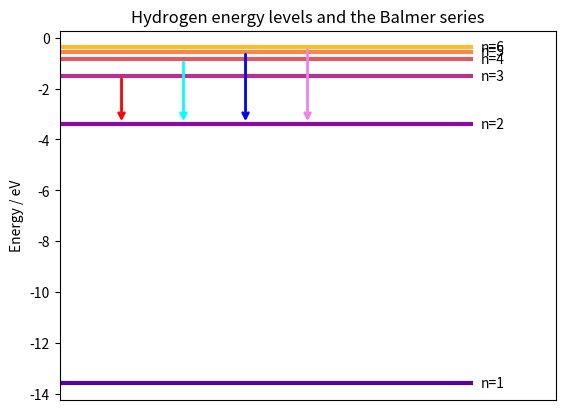
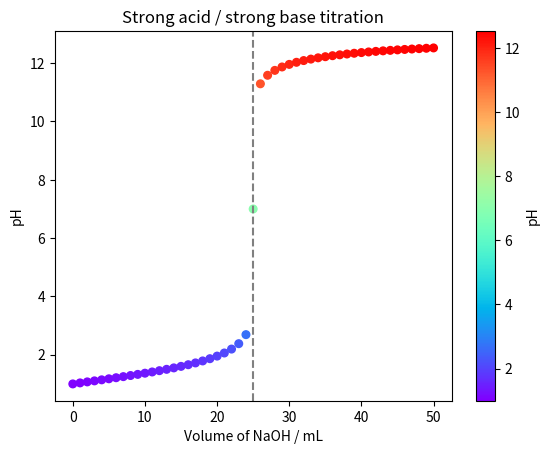

The matplotlib source for these figures, in order:
pH = 8.3

if pH < 7:
    print("acidic")
elif pH > 7:
    print("basic")
else:
    print("neutral")

def indicator_colour(pH):
    """Colour of phenolphthalein at a given pH."""
    if pH < 8.2:
        return "colourless"
    elif pH <= 10.0:
        return "pink"
    else:
        return "deep magenta"

for p in (3.0, 8.5, 12.0):
    print(p, indicator_colour(p))

noble_gases = ["He", "Ne", "Ar", "Kr", "Xe", "Rn"]
for gas in noble_gases:
    print(gas, end=" ")

for n in range(1, 6):                  # principal quantum numbers 1..5
    print(f"n = {n}: up to {2 * n**2} electrons")

for period, gas in enumerate(noble_gases, start=1):
    print(f"period {period}: {gas}")

volumes = [0.0, 5.0, 10.0, 15.0, 20.0]       # mL NaOH
pHs = [2.9, 4.1, 4.8, 5.4, 8.7]
for v, p in zip(volumes, pHs):
    print(f"{v:5.1f} mL  pH {p}")

# Energy levels of hydrogen, E_n = -13.6 eV / n^2
levels = []
for n in range(1, 7):
    levels.append(-13.6 / n**2)
print([round(E, 3) for E in levels])

import matplotlib.pyplot as plt
for n, E in enumerate(levels, start=1):
    plt.hlines(E, 0, 1, colors=plt.cm.plasma(n / 7), linewidth=3)
    plt.text(1.02, E, f"n={n}", va="center")
for n_upper, colour in zip(range(3, 7), ["red", "cyan", "blue", "violet"]):
    x = 0.15 * (n_upper - 2)
    plt.annotate("", xy=(x, levels[1]), xytext=(x, levels[n_upper - 1]),
                 arrowprops=dict(arrowstyle="->", color=colour, lw=2))
plt.ylabel("Energy / eV")
plt.title("Hydrogen energy levels and the Balmer series")
plt.xticks([])
plt.xlim(0, 1.2)
plt.show()

fraction = 1.0
half_lives = 0
while fraction >= 0.01:
    fraction /= 2
    half_lives += 1
print(f"{half_lives} half-lives = {half_lives * 5730} years, {fraction:.4%} left")

# Find the first volume where the pH jumps past 7: the equivalence region
for v, p in zip(volumes, pHs):
    if p > 7:
        print("equivalence near", v, "mL")
        break
else:
    print("never reached equivalence")   # runs only if no break happened

masses = [1.20, -0.01, 1.18, None, 1.22]   # some bad readings
good = []
for m in masses:
    if m is None or m < 0:
        continue                            # skip bad values
    good.append(m)
print(good)

import math
Va, Ca, Cb = 25.0, 0.100, 0.100
n_acid = Va * Ca / 1000

vols, ph_values = [], []
for i in range(0, 51):
    Vb = i * 1.0
    n_base = Vb * Cb / 1000
    V_total = (Va + Vb) / 1000
    if n_base < n_acid:
        pH = -math.log10((n_acid - n_base) / V_total)
    elif n_base > n_acid:
        pOH = -math.log10((n_base - n_acid) / V_total)
        pH = 14 - pOH
    else:
        pH = 7.0
    vols.append(Vb)
    ph_values.append(pH)

plt.scatter(vols, ph_values, c=ph_values, cmap="rainbow", s=30)
plt.colorbar(label="pH")
plt.axvline(25, ls="--", color="grey")
plt.xlabel("Volume of NaOH / mL")
plt.ylabel("pH")
plt.title("Strong acid / strong base titration")
plt.show()
